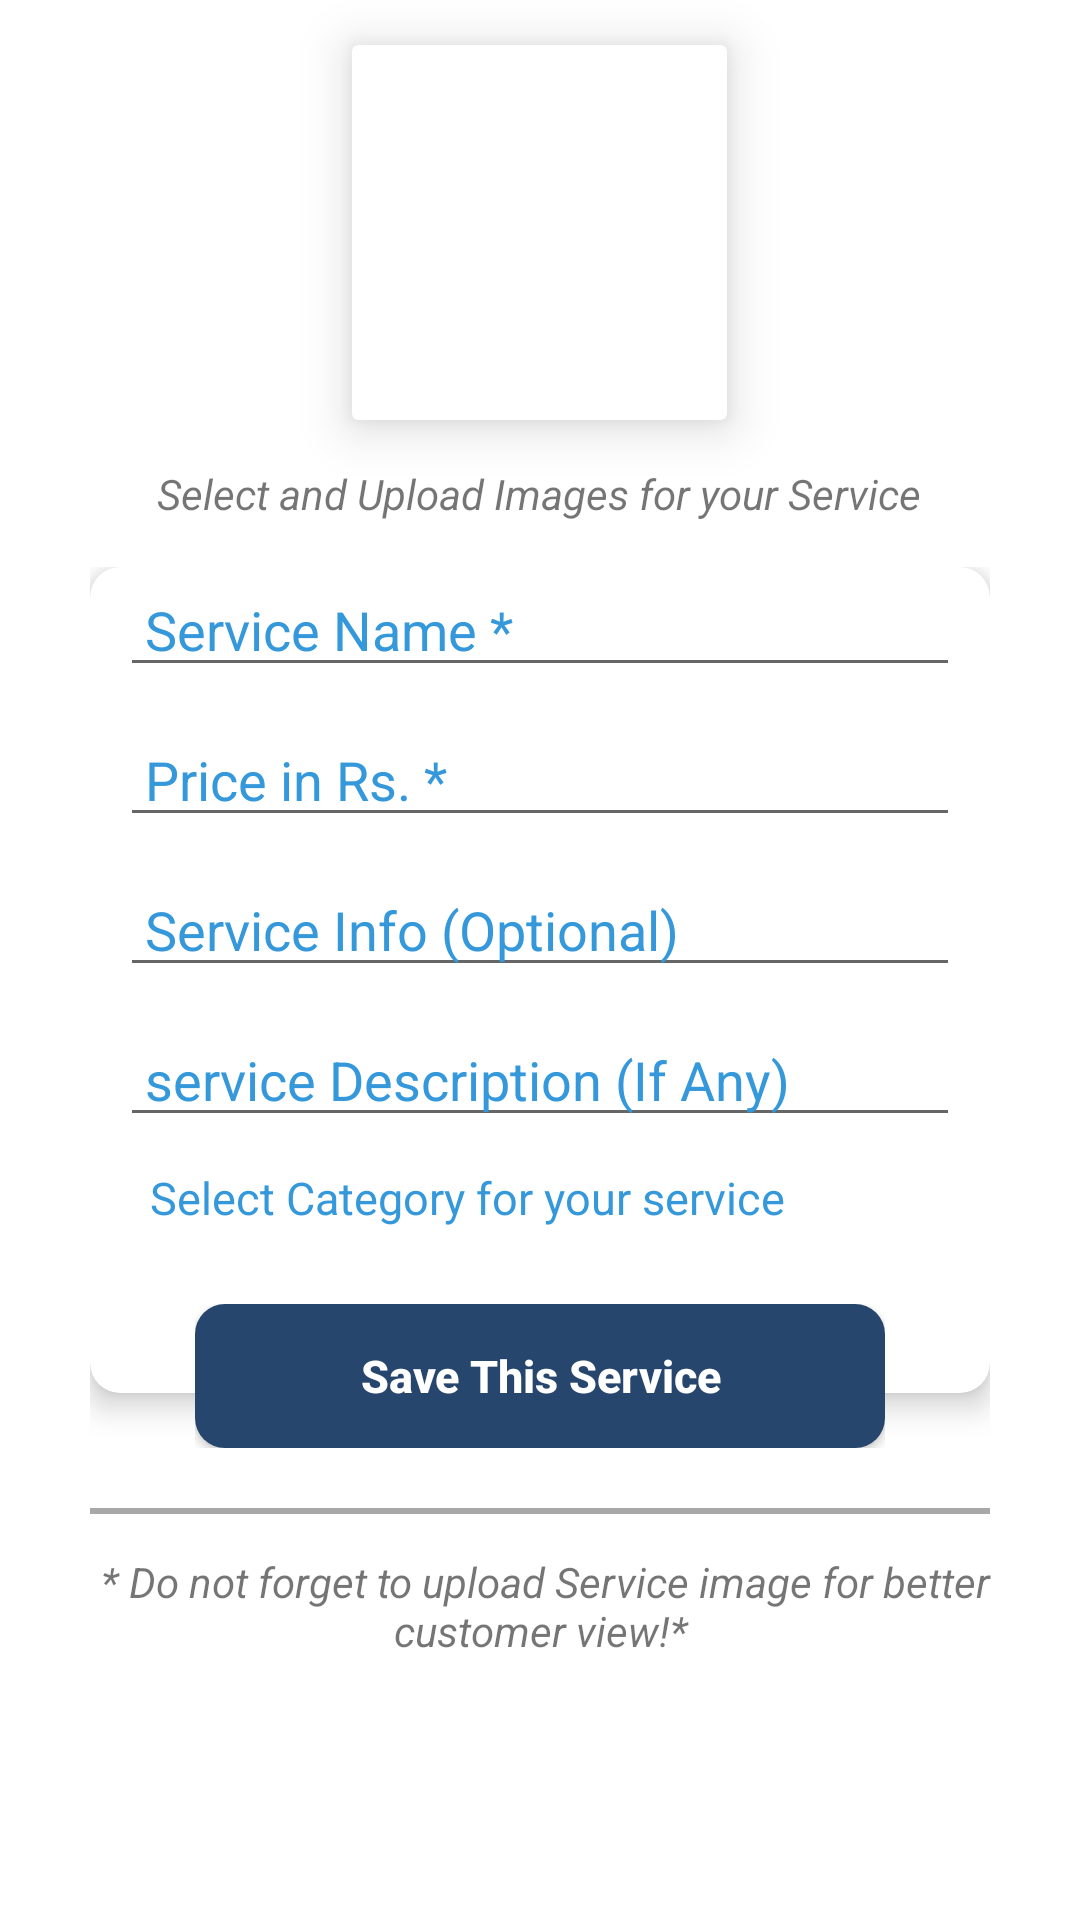

Reconstruct the res/layout file that produces this screen, plus the resources it refers to.
<!-- AndroidManifest.xml: application theme AppTheme -->
<!-- res/layout/activity_add_services.xml -->
<?xml version="1.0" encoding="utf-8"?>
<RelativeLayout xmlns:android="http://schemas.android.com/apk/res/android"
    xmlns:app="http://schemas.android.com/apk/res-auto"
    xmlns:tools="http://schemas.android.com/tools"
    android:layout_width="match_parent"
    android:layout_height="match_parent"
    android:background="@color/design_default_color_background"
    android:layout_centerHorizontal="true"
    tools:context=".AddProduct">

    <androidx.cardview.widget.CardView
        android:id="@+id/service_selectimg"
        android:layout_width="125dp"
        android:layout_height="125dp"
        android:layout_marginTop="15dp"
        android:layout_centerHorizontal="true"
        app:cardElevation="10dp">

        <ImageView
            android:id="@+id/service_add_image"
            android:layout_width="match_parent"
            android:layout_height="match_parent"
            android:layout_margin="5dp"
            android:src="@drawable/ic_baseline_add_to_photos_24"/>

    </androidx.cardview.widget.CardView>

    <TextView
        android:id="@+id/service_text"
        android:layout_width="wrap_content"
        android:layout_below="@id/service_selectimg"
        android:layout_height="wrap_content"
        android:layout_marginTop="15dp"
        android:layout_centerHorizontal="true"
        android:textStyle="italic"
        android:text=" Select and Upload Images for your Service "/>

    <ScrollView
        android:id="@+id/service_sv"
        android:layout_width="match_parent"
        android:layout_height="wrap_content"
        android:layout_below="@+id/service_text"
        android:layout_centerHorizontal="true"
        android:layout_centerVertical="true"
        android:layout_marginTop="15dp"
        android:layout_marginLeft="30dp"
        android:layout_marginRight="30dp"
        android:layout_marginBottom="15dp">
        <RelativeLayout
            android:id="@+id/service_rlayout"
            android:layout_width="match_parent"
            android:layout_height="match_parent">

            <androidx.cardview.widget.CardView
                android:id="@+id/service_cv"
                android:layout_width="match_parent"
                android:layout_height="wrap_content"
                app:cardCornerRadius="10dp"
                android:background="@drawable/bt_uifb"
                app:cardElevation="6dp">

                <LinearLayout
                    android:layout_width="match_parent"
                    android:layout_height="wrap_content"
                    android:orientation="vertical"
                    android:paddingBottom="50dp">


                    <EditText
                        android:id="@+id/service_name"
                        android:layout_width="match_parent"
                        android:layout_height="40dp"
                        android:layout_marginLeft="10dp"
                        android:layout_marginRight="10dp"
                        android:textAlignment="textStart"
                        android:textColor="@color/colorPrimary"
                        android:textColorHint="@color/colorPrimary"
                        android:hint=" Service Name * "
                        android:inputType="text" />


                    <EditText
                        android:id="@+id/service_price"
                        android:layout_width="match_parent"
                        android:layout_height="40dp"
                        android:layout_marginLeft="10dp"
                        android:layout_marginRight="10dp"
                        android:layout_marginTop="10dp"
                        android:textAlignment="textStart"
                        android:textColor="@color/colorPrimary"
                        android:textColorHint="@color/colorPrimary"
                        android:hint=" Price in Rs. * "
                        android:inputType="number" />


                    <EditText
                        android:id="@+id/service_info"
                        android:layout_width="match_parent"
                        android:layout_height="40dp"
                        android:layout_marginLeft="10dp"
                        android:layout_marginRight="10dp"
                        android:textAlignment="textStart"
                        android:textColor="@color/colorPrimary"
                        android:textColorHint="@color/colorPrimary"
                        android:hint=" Service Info (Optional) "
                        android:layout_marginTop="10dp"
                        android:inputType="textMultiLine" />


                    <EditText
                        android:id="@+id/service_description"
                        android:layout_width="match_parent"
                        android:layout_height="40dp"
                        android:layout_marginLeft="10dp"
                        android:layout_marginRight="10dp"
                        android:textAlignment="textStart"
                        android:textColor="@color/colorPrimary"
                        android:textColorHint="@color/colorPrimary"
                        android:hint=" service Description (If Any) "
                        android:layout_marginTop="10dp"
                        android:inputType="textMultiLine" />

                    <TextView
                        android:layout_width="match_parent"
                        android:layout_height="wrap_content"
                        android:layout_marginLeft="10dp"
                        android:textSize="15dp"
                        android:layout_marginRight="10dp"
                        android:textColor="@color/colorPrimary"
                        android:layout_marginTop="10dp"
                        android:textStyle="normal"
                        android:layout_marginStart="20dp"
                        android:text="Select Category for your service"/>

                    <Spinner
                        android:layout_width="match_parent"
                        android:layout_height="wrap_content"
                        android:background="@drawable/bt_uifb"
                        android:layout_marginTop="5dp"
                        android:id="@+id/service_spinner"/>

                </LinearLayout>
            </androidx.cardview.widget.CardView>

            <RelativeLayout
                android:layout_width="wrap_content"
                android:layout_height="wrap_content"
                android:layout_below="@+id/service_cv"
                android:layout_alignLeft="@+id/service_cv"
                android:layout_alignRight="@+id/service_cv"
                android:layout_marginLeft="35dp"
                android:layout_marginTop="-30dp"
                android:layout_marginRight="35dp"
                android:layout_centerHorizontal="true"
                android:elevation="10dp">

                <Button
                    android:layout_width="match_parent"
                    android:layout_height="wrap_content"
                    android:background="@drawable/login_background"
                    android:text=" Save This Service "
                    android:textSize="15dp"
                    android:textStyle="bold"
                    android:id="@+id/service_save_product"
                    android:layout_centerHorizontal="true"
                    android:textAllCaps="false"
                    android:clickable="true"
                    android:textColor="@color/design_default_color_background" />

            </RelativeLayout>
        </RelativeLayout>
    </ScrollView>

    <View
        android:layout_width="wrap_content"
        android:layout_height="2dp"
        android:background="#A8A8A8"
        android:layout_centerVertical="true"
        android:layout_alignStart="@id/service_sv"
        android:layout_below="@id/service_sv"
        android:layout_marginTop="5dp"
        android:layout_alignEnd="@id/service_sv"/>

    <TextView
        android:id="@+id/service_text2"
        android:layout_centerHorizontal="true"
        android:layout_width="wrap_content"
        android:layout_height="wrap_content"
        android:layout_below="@id/service_sv"
        android:layout_marginTop="20dp"
        android:textAlignment="center"
        android:layout_marginLeft="20dp"
        android:layout_marginRight="20dp"
        android:text=" * Do not forget to upload Service image for better customer view!*"
        android:textStyle="italic"/>

</RelativeLayout>
<!-- resources referenced by this layout -->
<resources>
  <color name="colorPrimary">#3498DB</color>
  <!-- drawable bt_uifb (drawable-v24) -->
  <?xml version="1.0" encoding="utf-8"?>
  <selector xmlns:android="http://schemas.android.com/apk/res/android">
  
      <item android:state_pressed="true">
          <shape android:shape="rectangle">
              <solid android:color="@color/colorPrimaryDark"></solid>
              <corners android:radius="100dp" />
          </shape>
      </item>
  
      <item>
          <shape android:shape="rectangle">
              <solid android:color="#fff"/>
              <corners android:radius="5dp" />
              <stroke android:color="@color/colorPrimary" android:width="1dp"/>
          </shape>
      </item>
  </selector>
  <!-- drawable login_background (drawable-v24) -->
  <?xml version="1.0" encoding="utf-8"?>
  <selector xmlns:android="http://schemas.android.com/apk/res/android">
  
      <item>
          <shape>
  
              <solid android:color="#26466D" />
  
              <corners android:bottomLeftRadius="10dp" android:bottomRightRadius="10dp" android:topLeftRadius="10dp" android:topRightRadius="10dp" />
          </shape>
      </item>
  
  </selector>
  <style name="AppTheme" parent="Theme.AppCompat.Light.DarkActionBar">
          
          <item name="colorPrimary">@color/colorPrimary</item>
          <item name="colorPrimaryDark">@color/colorPrimaryDark</item>
          <item name="colorAccent">@color/colorAccent</item>
      </style>
  <color name="colorPrimaryDark">#21618C</color>
  <color name="colorAccent">#76D7C4</color>
</resources>
